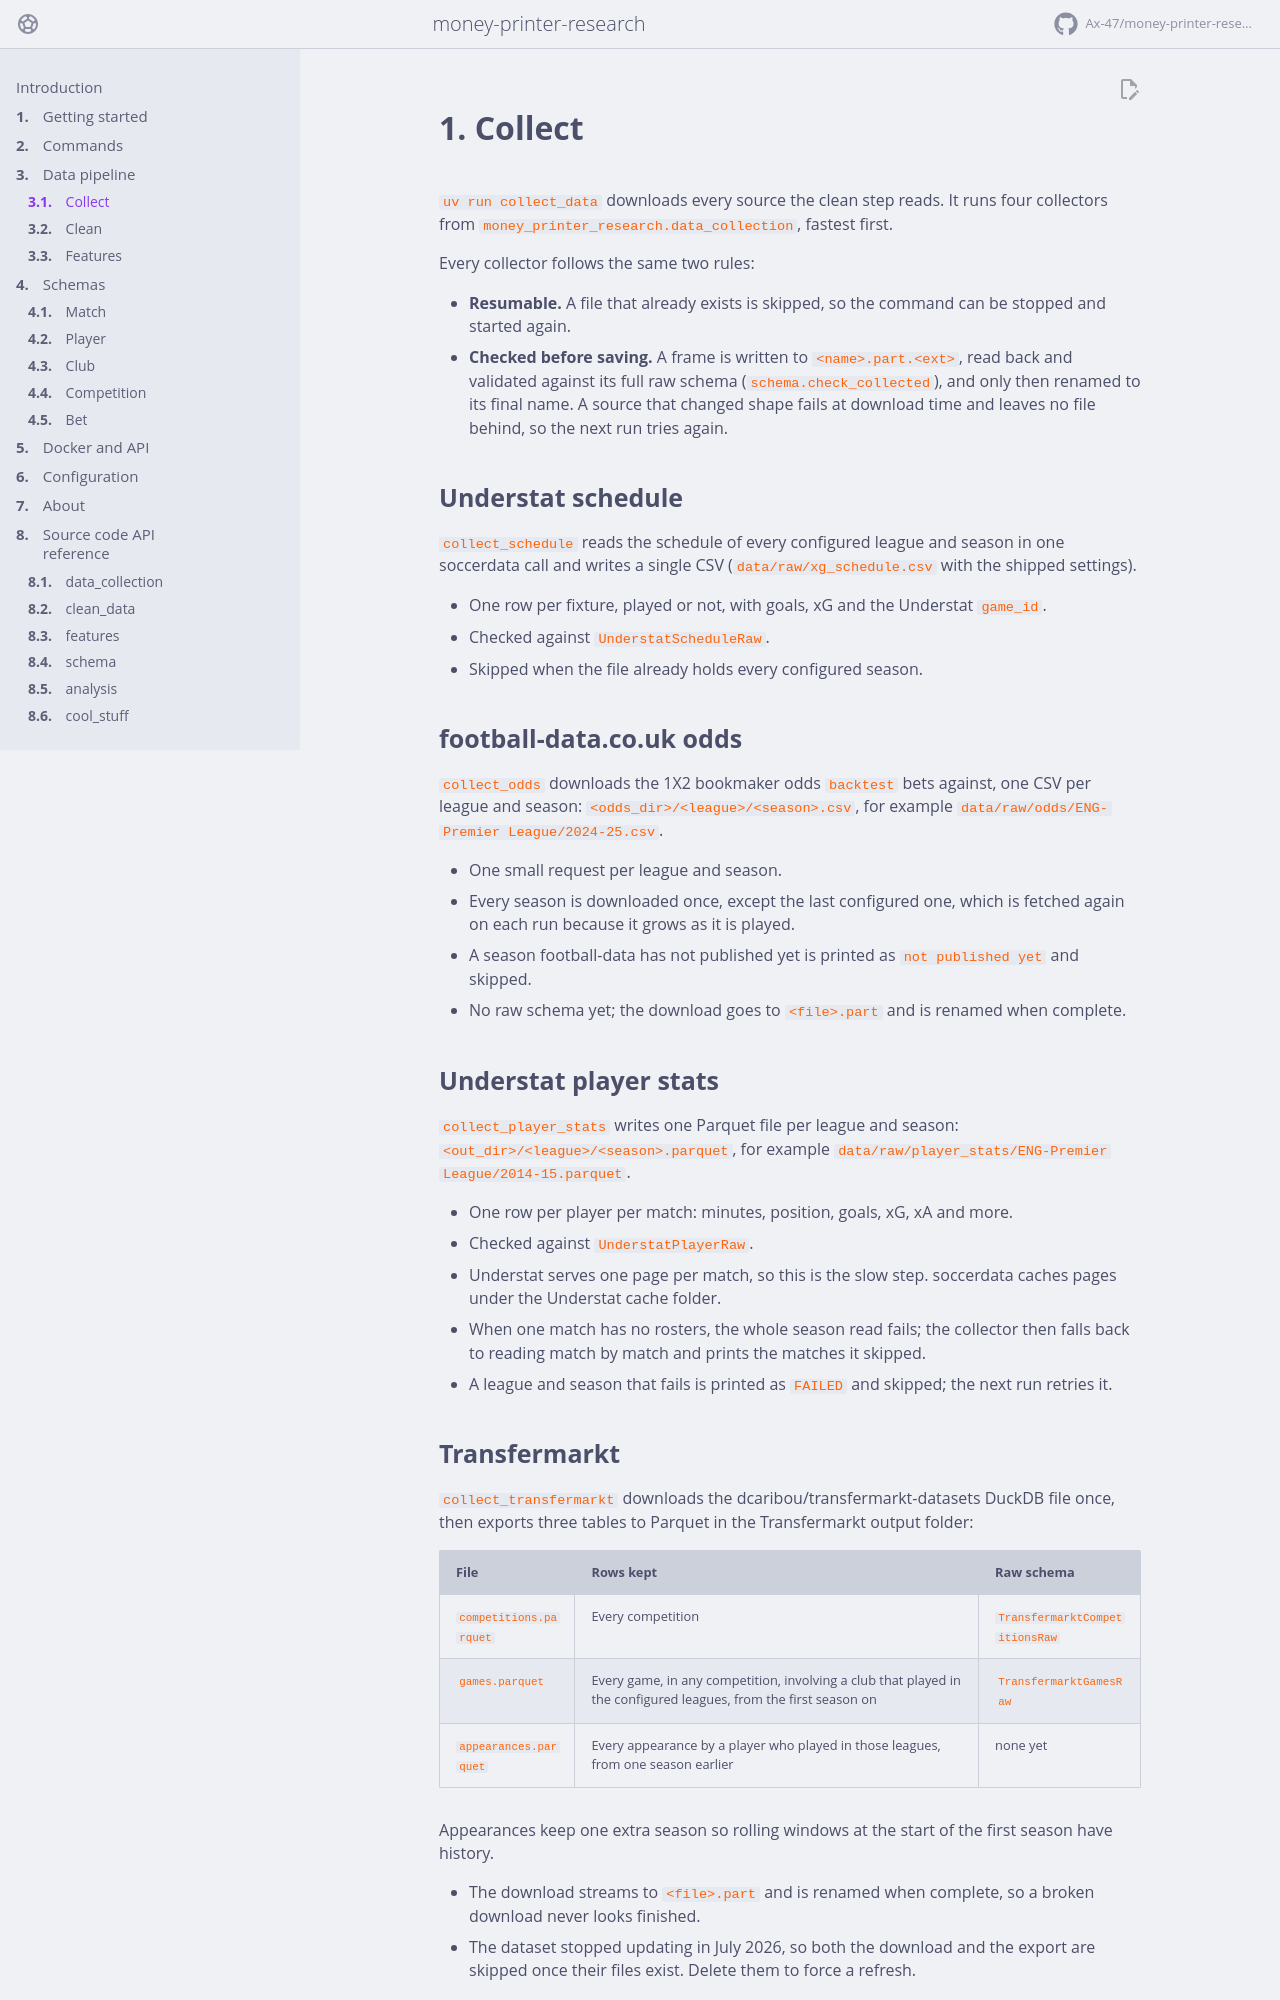

repository: Ax-47/money-printer-research · page: pipeline/collect/index.html · generator: mkdocs

# 1. Collect

`uv run collect_data` downloads every source the clean step reads. It runs four
collectors from `money_printer_research.data_collection`, fastest first.

Every collector follows the same two rules:

- **Resumable.** A file that already exists is skipped, so the command can be
  stopped and started again.
- **Checked before saving.** A frame is written to `<name>.part.<ext>`, read back
  and validated against its full raw schema (`schema.check_collected`), and only
  then renamed to its final name. A source that changed shape fails at download
  time and leaves no file behind, so the next run tries again.

## Understat schedule

`collect_schedule` reads the schedule of every configured league and season in
one soccerdata call and writes a single CSV (`data/raw/xg_schedule.csv` with the
shipped settings).

- One row per fixture, played or not, with goals, xG and the Understat `game_id`.
- Checked against [`UnderstatScheduleRaw`](../schema/match.md).
- Skipped when the file already holds every configured season.

## football-data.co.uk odds

`collect_odds` downloads the 1X2 bookmaker odds `backtest` bets against, one CSV per
league and season: `<odds_dir>/<league>/<season>.csv`, for example
`data/raw/odds/ENG-Premier League/2024-25.csv`.

- One small request per league and season.
- Every season is downloaded once, except the last configured one, which is fetched
  again on each run because it grows as it is played.
- A season football-data has not published yet is printed as `not published yet` and
  skipped.
- No raw schema yet; the download goes to `<file>.part` and is renamed when complete.

## Understat player stats

`collect_player_stats` writes one Parquet file per league and season:
`<out_dir>/<league>/<season>.parquet`, for example
`data/raw/player_stats/ENG-Premier League/2014-15.parquet`.

- One row per player per match: minutes, position, goals, xG, xA and more.
- Checked against [`UnderstatPlayerRaw`](../schema/player.md).
- Understat serves one page per match, so this is the slow step. soccerdata
  caches pages under the Understat cache folder.
- When one match has no rosters, the whole season read fails; the collector
  then falls back to reading match by match and prints the matches it skipped.
- A league and season that fails is printed as `FAILED` and skipped; the next
  run retries it.
